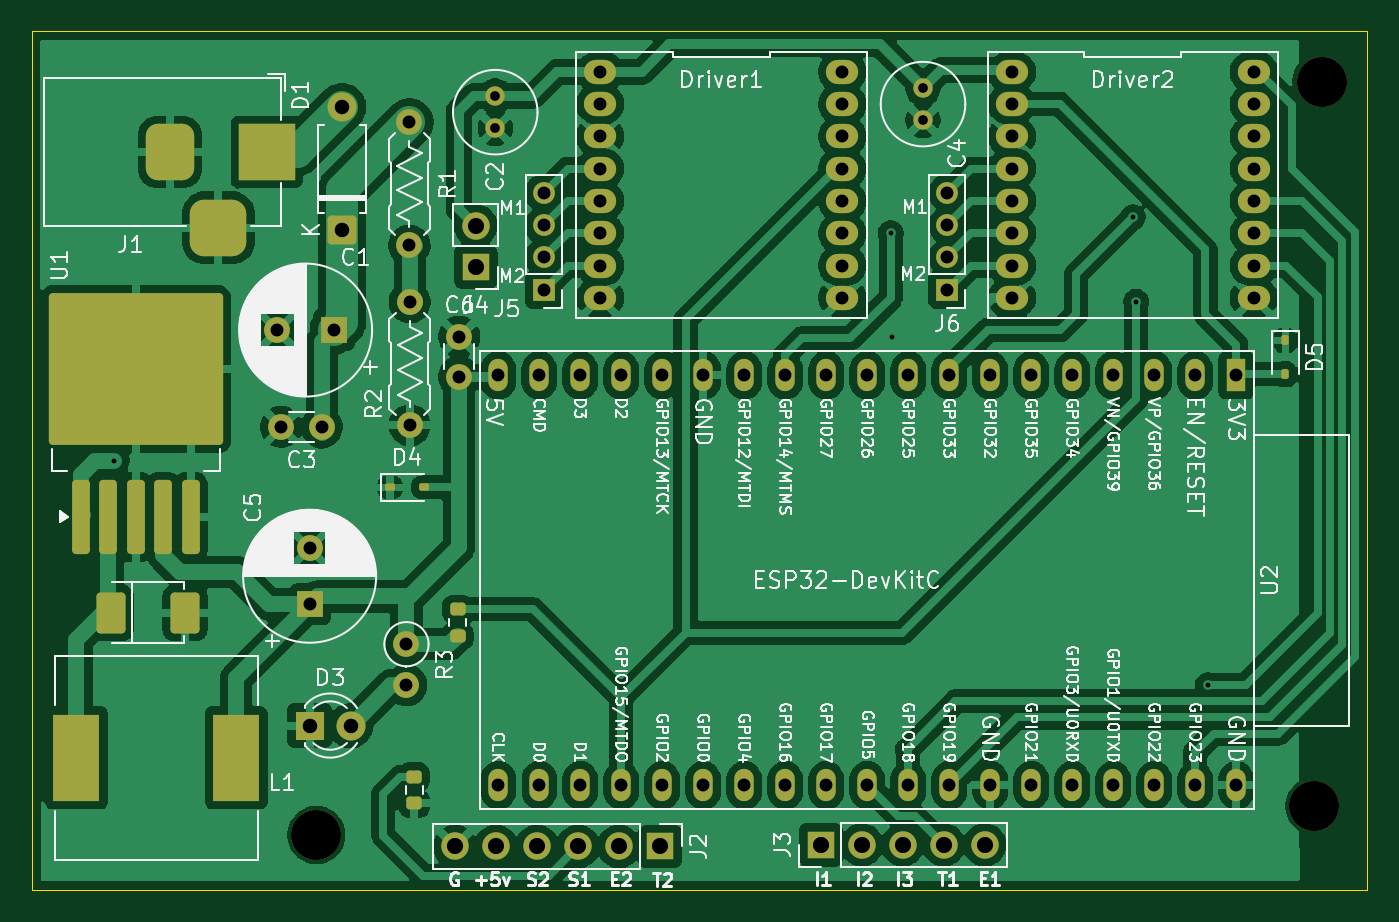
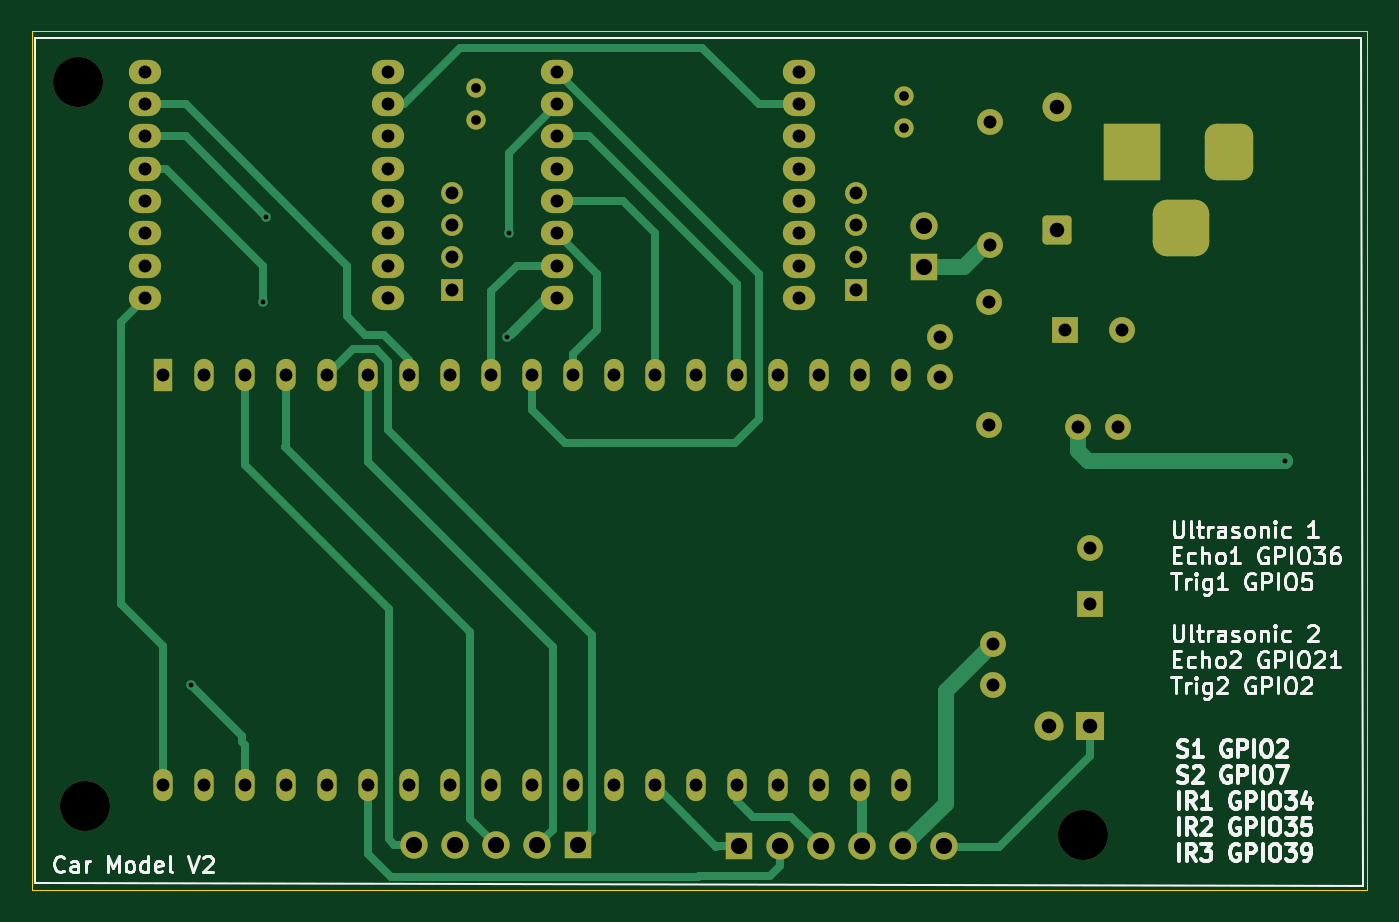
Circuit board: 11 layer files. Board 82.7 x 53.2 mm.
- bottom_copper: esp32 master-B_Cu.gbr (16145 bytes)
- bottom_mask: esp32 master-B_Mask.gbr (5240 bytes)
- paste: esp32 master-B_Paste.gbr (455 bytes)
- bottom_silk: esp32 master-B_Silkscreen.gbr (56294 bytes)
- outline: esp32 master-Edge_Cuts.gbr (609 bytes)
- top_copper: esp32 master-F_Cu.gbr (200468 bytes)
- top_mask: esp32 master-F_Mask.gbr (6615 bytes)
- paste: esp32 master-F_Paste.gbr (2432 bytes)
- top_silk: esp32 master-F_Silkscreen.gbr (179105 bytes)
- drill: esp32 master-NPTH.drl (379 bytes)
- drill: esp32 master-PTH.drl (2382 bytes)

=== bottom_copper: esp32 master-B_Cu.gbr (16145 bytes, source omitted) ===
=== bottom_mask: esp32 master-B_Mask.gbr ===
%TF.GenerationSoftware,KiCad,Pcbnew,9.0.2*%
%TF.CreationDate,2025-05-21T14:28:12+05:30*%
%TF.ProjectId,esp32 master,65737033-3220-46d6-9173-7465722e6b69,rev?*%
%TF.SameCoordinates,Original*%
%TF.FileFunction,Soldermask,Bot*%
%TF.FilePolarity,Negative*%
%FSLAX46Y46*%
G04 Gerber Fmt 4.6, Leading zero omitted, Abs format (unit mm)*
G04 Created by KiCad (PCBNEW 9.0.2) date 2025-05-21 14:28:12*
%MOMM*%
%LPD*%
G01*
G04 APERTURE LIST*
G04 Aperture macros list*
%AMRoundRect*
0 Rectangle with rounded corners*
0 $1 Rounding radius*
0 $2 $3 $4 $5 $6 $7 $8 $9 X,Y pos of 4 corners*
0 Add a 4 corners polygon primitive as box body*
4,1,4,$2,$3,$4,$5,$6,$7,$8,$9,$2,$3,0*
0 Add four circle primitives for the rounded corners*
1,1,$1+$1,$2,$3*
1,1,$1+$1,$4,$5*
1,1,$1+$1,$6,$7*
1,1,$1+$1,$8,$9*
0 Add four rect primitives between the rounded corners*
20,1,$1+$1,$2,$3,$4,$5,0*
20,1,$1+$1,$4,$5,$6,$7,0*
20,1,$1+$1,$6,$7,$8,$9,0*
20,1,$1+$1,$8,$9,$2,$3,0*%
G04 Aperture macros list end*
%ADD10R,1.600000X1.600000*%
%ADD11C,1.600000*%
%ADD12R,1.700000X1.700000*%
%ADD13C,1.700000*%
%ADD14R,1.350000X1.350000*%
%ADD15C,1.350000*%
%ADD16O,1.600000X1.600000*%
%ADD17C,3.100000*%
%ADD18O,2.000000X1.500000*%
%ADD19C,1.200000*%
%ADD20R,1.800000X1.800000*%
%ADD21C,1.800000*%
%ADD22R,3.500000X3.500000*%
%ADD23RoundRect,0.750000X-0.750000X-1.000000X0.750000X-1.000000X0.750000X1.000000X-0.750000X1.000000X0*%
%ADD24RoundRect,0.875000X-0.875000X-0.875000X0.875000X-0.875000X0.875000X0.875000X-0.875000X0.875000X0*%
%ADD25R,1.200000X2.000000*%
%ADD26O,1.200000X2.000000*%
%ADD27RoundRect,0.250000X0.650000X-0.650000X0.650000X0.650000X-0.650000X0.650000X-0.650000X-0.650000X0*%
G04 APERTURE END LIST*
D10*
%TO.C,C5*%
X87000000Y-97500000D03*
D11*
X87000000Y-94000000D03*
%TD*%
%TO.C,C6*%
X96260000Y-83400000D03*
X96260000Y-80900000D03*
%TD*%
D12*
%TO.C,J2*%
X108710000Y-112490000D03*
D13*
X106170000Y-112490000D03*
X103630000Y-112490000D03*
X101090000Y-112490000D03*
X98550000Y-112490000D03*
X96010000Y-112490000D03*
%TD*%
D14*
%TO.C,J5*%
X101500000Y-78000000D03*
D15*
X101500000Y-76000000D03*
X101500000Y-74000000D03*
X101500000Y-72000000D03*
%TD*%
D11*
%TO.C,R1*%
X93180000Y-67640000D03*
D16*
X93180000Y-75260000D03*
%TD*%
D12*
%TO.C,J3*%
X118670000Y-112390000D03*
D13*
X121210000Y-112390000D03*
X123750000Y-112390000D03*
X126290000Y-112390000D03*
X128830000Y-112390000D03*
%TD*%
D17*
%TO.C,ST1*%
X87420000Y-111780000D03*
%TD*%
D18*
%TO.C,Driver1*%
X105000000Y-64500000D03*
X105000000Y-66500000D03*
X105000000Y-68500000D03*
X105000000Y-70500000D03*
X105000000Y-72500000D03*
X105000000Y-74500000D03*
X105000000Y-76500000D03*
X105000000Y-78500000D03*
X120000000Y-64500000D03*
X120000000Y-66500000D03*
X120000000Y-68500000D03*
X120000000Y-70500000D03*
X120000000Y-72500000D03*
X120000000Y-74500000D03*
X120000000Y-76500000D03*
X120000000Y-78500000D03*
%TD*%
D17*
%TO.C,ST3*%
X149690000Y-65110000D03*
%TD*%
D10*
%TO.C,C1*%
X88500000Y-80500000D03*
D11*
X85000000Y-80500000D03*
%TD*%
%TO.C,R3*%
X93000000Y-99960000D03*
X93000000Y-102500000D03*
%TD*%
D19*
%TO.C,C2*%
X98500000Y-66000000D03*
X98500000Y-68000000D03*
%TD*%
D18*
%TO.C,Driver2*%
X130500000Y-64500000D03*
X130500000Y-66500000D03*
X130500000Y-68500000D03*
X130500000Y-70500000D03*
X130500000Y-72500000D03*
X130500000Y-74500000D03*
X130500000Y-76500000D03*
X130500000Y-78500000D03*
X145500000Y-64500000D03*
X145500000Y-66500000D03*
X145500000Y-68500000D03*
X145500000Y-70500000D03*
X145500000Y-72500000D03*
X145500000Y-74500000D03*
X145500000Y-76500000D03*
X145500000Y-78500000D03*
%TD*%
D17*
%TO.C,ST2*%
X149250000Y-109980000D03*
%TD*%
D20*
%TO.C,D3*%
X87000000Y-105000000D03*
D21*
X89540000Y-105000000D03*
%TD*%
D19*
%TO.C,C4*%
X125000000Y-65500000D03*
X125000000Y-67500000D03*
%TD*%
D22*
%TO.C,J1*%
X84350000Y-69460000D03*
D23*
X78350000Y-69460000D03*
D24*
X81350000Y-74160000D03*
%TD*%
D25*
%TO.C,U2*%
X144403440Y-83300000D03*
D26*
X141863440Y-83300000D03*
X139323440Y-83300000D03*
X136783440Y-83300000D03*
X134243440Y-83300000D03*
X131703440Y-83300000D03*
X129163440Y-83300000D03*
X126623440Y-83300000D03*
X124083440Y-83300000D03*
X121543440Y-83300000D03*
X119003440Y-83300000D03*
X116463440Y-83300000D03*
X113923440Y-83300000D03*
X111383440Y-83300000D03*
X108843440Y-83300000D03*
X106303440Y-83300000D03*
X103763440Y-83300000D03*
X101223440Y-83300000D03*
X98683440Y-83300000D03*
X98686160Y-108696320D03*
X101226160Y-108696320D03*
X103763440Y-108700000D03*
X106303440Y-108700000D03*
X108843440Y-108700000D03*
X111383440Y-108700000D03*
X113923440Y-108700000D03*
X116463440Y-108700000D03*
X119003440Y-108700000D03*
X121543440Y-108700000D03*
X124083440Y-108700000D03*
X126623440Y-108700000D03*
X129163440Y-108700000D03*
X131703440Y-108700000D03*
X134243440Y-108700000D03*
X136783440Y-108700000D03*
X139323440Y-108700000D03*
X141863440Y-108700000D03*
X144403440Y-108700000D03*
%TD*%
D27*
%TO.C,D1*%
X89000000Y-74310000D03*
D21*
X89000000Y-66690000D03*
%TD*%
D12*
%TO.C,J4*%
X97290000Y-76580000D03*
D13*
X97290000Y-74040000D03*
%TD*%
D14*
%TO.C,J6*%
X126500000Y-78000000D03*
D15*
X126500000Y-76000000D03*
X126500000Y-74000000D03*
X126500000Y-72000000D03*
%TD*%
D11*
%TO.C,C3*%
X87750000Y-86500000D03*
X85250000Y-86500000D03*
%TD*%
%TO.C,R2*%
X93210000Y-78780000D03*
D16*
X93210000Y-86400000D03*
%TD*%
M02*

=== paste: esp32 master-B_Paste.gbr ===
%TF.GenerationSoftware,KiCad,Pcbnew,9.0.2*%
%TF.CreationDate,2025-05-21T14:28:12+05:30*%
%TF.ProjectId,esp32 master,65737033-3220-46d6-9173-7465722e6b69,rev?*%
%TF.SameCoordinates,Original*%
%TF.FileFunction,Paste,Bot*%
%TF.FilePolarity,Positive*%
%FSLAX46Y46*%
G04 Gerber Fmt 4.6, Leading zero omitted, Abs format (unit mm)*
G04 Created by KiCad (PCBNEW 9.0.2) date 2025-05-21 14:28:12*
%MOMM*%
%LPD*%
G01*
G04 APERTURE LIST*
G04 APERTURE END LIST*
M02*

=== bottom_silk: esp32 master-B_Silkscreen.gbr (56294 bytes, source omitted) ===
=== outline: esp32 master-Edge_Cuts.gbr ===
%TF.GenerationSoftware,KiCad,Pcbnew,9.0.2*%
%TF.CreationDate,2025-05-21T14:28:12+05:30*%
%TF.ProjectId,esp32 master,65737033-3220-46d6-9173-7465722e6b69,rev?*%
%TF.SameCoordinates,Original*%
%TF.FileFunction,Profile,NP*%
%FSLAX46Y46*%
G04 Gerber Fmt 4.6, Leading zero omitted, Abs format (unit mm)*
G04 Created by KiCad (PCBNEW 9.0.2) date 2025-05-21 14:28:12*
%MOMM*%
%LPD*%
G01*
G04 APERTURE LIST*
%TA.AperFunction,Profile*%
%ADD10C,0.050000*%
%TD*%
G04 APERTURE END LIST*
D10*
X69810000Y-62000000D02*
X152500000Y-62000000D01*
X152500000Y-115160000D01*
X69810000Y-115160000D01*
X69810000Y-62000000D01*
M02*

=== top_copper: esp32 master-F_Cu.gbr (200468 bytes, source omitted) ===
=== top_mask: esp32 master-F_Mask.gbr (6615 bytes, source omitted) ===
=== paste: esp32 master-F_Paste.gbr (2432 bytes, source withheld) ===
=== top_silk: esp32 master-F_Silkscreen.gbr (179105 bytes, source omitted) ===
=== drill: esp32 master-NPTH.drl ===
M48
; DRILL file {KiCad 9.0.2} date 2025-05-21T14:28:10+0530
; FORMAT={-:-/ absolute / metric / decimal}
; #@! TF.CreationDate,2025-05-21T14:28:10+05:30
; #@! TF.GenerationSoftware,Kicad,Pcbnew,9.0.2
; #@! TF.FileFunction,NonPlated,1,2,NPTH
FMAT,2
METRIC
; #@! TA.AperFunction,NonPlated,NPTH,ComponentDrill
T1C3.100
%
G90
G05
T1
X87.42Y-111.78
X149.25Y-109.98
X149.69Y-65.11
M30

=== drill: esp32 master-PTH.drl ===
M48
; DRILL file {KiCad 9.0.2} date 2025-05-21T14:28:10+0530
; FORMAT={-:-/ absolute / metric / decimal}
; #@! TF.CreationDate,2025-05-21T14:28:10+05:30
; #@! TF.GenerationSoftware,Kicad,Pcbnew,9.0.2
; #@! TF.FileFunction,Plated,1,2,PTH
FMAT,2
METRIC
; #@! TA.AperFunction,Plated,PTH,ViaDrill
T1C0.300
; #@! TA.AperFunction,Plated,PTH,ComponentDrill
T2C0.600
; #@! TA.AperFunction,Plated,PTH,ComponentDrill
T3C0.800
; #@! TA.AperFunction,Plated,PTH,ComponentDrill
T4C0.900
; #@! TA.AperFunction,Plated,PTH,ComponentDrill
T5C1.000
%
G90
G05
T1
X74.87Y-88.59
X123.0Y-74.5
X123.08Y-80.92
X138.0Y-73.5
X138.2Y-78.74
X142.648Y-102.5
T2
X98.5Y-66.0
X98.5Y-68.0
X125.0Y-65.5
X125.0Y-67.5
T3
X85.0Y-80.5
X85.25Y-86.5
X87.0Y-94.0
X87.0Y-97.5
X87.75Y-86.5
X88.5Y-80.5
X93.0Y-99.96
X93.0Y-102.5
X93.18Y-67.64
X93.18Y-75.26
X93.21Y-78.78
X93.21Y-86.4
X96.26Y-80.9
X96.26Y-83.4
X98.683Y-83.3
X98.686Y-108.696
X101.223Y-83.3
X101.226Y-108.696
X101.5Y-72.0
X101.5Y-74.0
X101.5Y-76.0
X101.5Y-78.0
X103.763Y-83.3
X103.763Y-108.7
X105.0Y-64.5
X105.0Y-66.5
X105.0Y-68.5
X105.0Y-70.5
X105.0Y-72.5
X105.0Y-74.5
X105.0Y-76.5
X105.0Y-78.5
X106.303Y-83.3
X106.303Y-108.7
X108.843Y-83.3
X108.843Y-108.7
X111.383Y-83.3
X111.383Y-108.7
X113.923Y-83.3
X113.923Y-108.7
X116.463Y-83.3
X116.463Y-108.7
X119.003Y-83.3
X119.003Y-108.7
X120.0Y-64.5
X120.0Y-66.5
X120.0Y-68.5
X120.0Y-70.5
X120.0Y-72.5
X120.0Y-74.5
X120.0Y-76.5
X120.0Y-78.5
X121.543Y-83.3
X121.543Y-108.7
X124.083Y-83.3
X124.083Y-108.7
X126.5Y-72.0
X126.5Y-74.0
X126.5Y-76.0
X126.5Y-78.0
X126.623Y-83.3
X126.623Y-108.7
X129.163Y-83.3
X129.163Y-108.7
X130.5Y-64.5
X130.5Y-66.5
X130.5Y-68.5
X130.5Y-70.5
X130.5Y-72.5
X130.5Y-74.5
X130.5Y-76.5
X130.5Y-78.5
X131.703Y-83.3
X131.703Y-108.7
X134.243Y-83.3
X134.243Y-108.7
X136.783Y-83.3
X136.783Y-108.7
X139.323Y-83.3
X139.323Y-108.7
X141.863Y-83.3
X141.863Y-108.7
X144.403Y-83.3
X144.403Y-108.7
X145.5Y-64.5
X145.5Y-66.5
X145.5Y-68.5
X145.5Y-70.5
X145.5Y-72.5
X145.5Y-74.5
X145.5Y-76.5
X145.5Y-78.5
T4
X87.0Y-105.0
X89.0Y-66.69
X89.0Y-74.31
X89.54Y-105.0
T5
X96.01Y-112.49
X97.29Y-74.04
X97.29Y-76.58
X98.55Y-112.49
X101.09Y-112.49
X103.63Y-112.49
X106.17Y-112.49
X108.71Y-112.49
X118.67Y-112.39
X121.21Y-112.39
X123.75Y-112.39
X126.29Y-112.39
X128.83Y-112.39
T5
G00X78.35Y-68.46
M15
G01X78.35Y-70.46
M16
G05
G00X80.35Y-74.16
M15
G01X82.35Y-74.16
M16
G05
G00X84.35Y-68.46
M15
G01X84.35Y-70.46
M16
G05
M30

